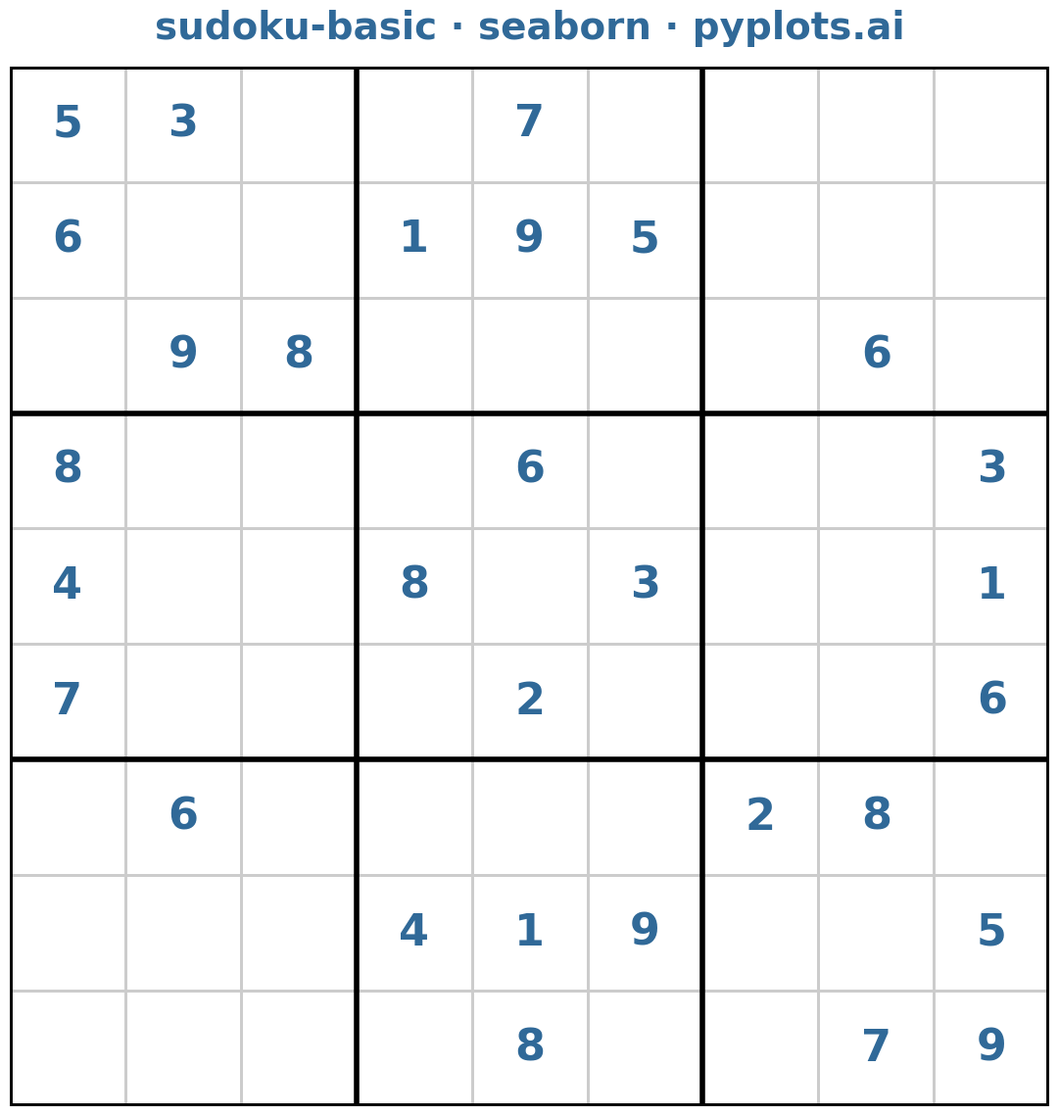

Recreate this plot in Python.
""" pyplots.ai
sudoku-basic: Basic Sudoku Grid
Library: seaborn 0.13.2 | Python 3.13.11
Quality: 91/100 | Created: 2025-12-23
"""

import matplotlib.patches as patches
import matplotlib.pyplot as plt
import numpy as np
import seaborn as sns


# Sudoku puzzle data (0 = empty cell)
grid = np.array(
    [
        [5, 3, 0, 0, 7, 0, 0, 0, 0],
        [6, 0, 0, 1, 9, 5, 0, 0, 0],
        [0, 9, 8, 0, 0, 0, 0, 6, 0],
        [8, 0, 0, 0, 6, 0, 0, 0, 3],
        [4, 0, 0, 8, 0, 3, 0, 0, 1],
        [7, 0, 0, 0, 2, 0, 0, 0, 6],
        [0, 6, 0, 0, 0, 0, 2, 8, 0],
        [0, 0, 0, 4, 1, 9, 0, 0, 5],
        [0, 0, 0, 0, 8, 0, 0, 7, 9],
    ]
)

# Set seaborn style for clean aesthetic
sns.set_style("white")
sns.set_context("talk", font_scale=1.5)

# Create square figure (3600x3600 px at 300 dpi = 12x12 inches)
fig, ax = plt.subplots(figsize=(12, 12))

# Create heatmap data for visual structure (all white for clean look)
display_grid = np.ones((9, 9))

# Use seaborn heatmap as the base grid structure
sns.heatmap(
    display_grid,
    ax=ax,
    cmap=["white"],
    cbar=False,
    linewidths=1,
    linecolor="#CCCCCC",
    square=True,
    xticklabels=False,
    yticklabels=False,
    vmin=0,
    vmax=1,
)

# Add numbers to the grid
for i in range(9):
    for j in range(9):
        if grid[i, j] != 0:
            ax.text(
                j + 0.5,
                i + 0.5,
                str(grid[i, j]),
                ha="center",
                va="center",
                fontsize=32,
                fontweight="bold",
                color="#306998",
            )

# Draw thick lines for 3x3 box boundaries
for i in range(4):
    # Horizontal thick lines
    ax.axhline(y=i * 3, color="black", linewidth=4)
    # Vertical thick lines
    ax.axvline(x=i * 3, color="black", linewidth=4)

# Add border rectangle for clean edges
border = patches.Rectangle((0, 0), 9, 9, linewidth=4, edgecolor="black", facecolor="none")
ax.add_patch(border)

# Title
ax.set_title("sudoku-basic · seaborn · pyplots.ai", fontsize=28, fontweight="bold", pad=20, color="#306998")

# Remove axis ticks
ax.set_xticks([])
ax.set_yticks([])

# Set axis limits
ax.set_xlim(0, 9)
ax.set_ylim(9, 0)

plt.tight_layout()
plt.savefig("plot.png", dpi=300, bbox_inches="tight", facecolor="white")
